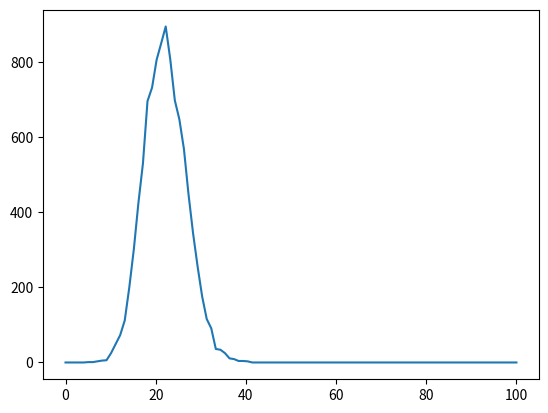

Here is the Python script that generated this plot:
from random import choices
from copy import deepcopy
import matplotlib.pyplot as plt
import numpy as np

X = 100
N = 10000

p_log_in = 0.2
# p_log_out = 0.5

x_t = [0 for _ in range(X)]
logged_users = [False for _ in range(X)]
prev = [False for _ in range(X)]
convergence = [[] for _ in range(5)]


def decide(is_logged, x):
    p_log_out = 1 - (0.008 * x + 0.1)
    if is_logged:
        return choices([True, False], weights=[1 - p_log_out, p_log_out])[0]
    else:
        return choices([True, False], weights=[p_log_in, 1 - p_log_in])[0]


for i in range(N):
    logged_counter = 0
    for x in range(X):
        logged = decide(logged_users[x], sum(logged_users))
        logged_users[x] = logged

        if logged: logged_counter += 1

        if 25 <= x < 30:
            convergence[x - 25].append(x_t[x] / (i + 1))

    prev = deepcopy(logged_users)

    x_t[logged_counter] += 1
print(x_t)
# x_axis = np.linspace(0, N, N)

# fig, axs = plt.subplots(5, 1)
# for i in range(len(convergence)):
#     axs[i].plot(x_axis, convergence[i])
# fig.show()

x_axis = np.linspace(0, X, X)
plt.plot(x_axis, x_t)
plt.show()